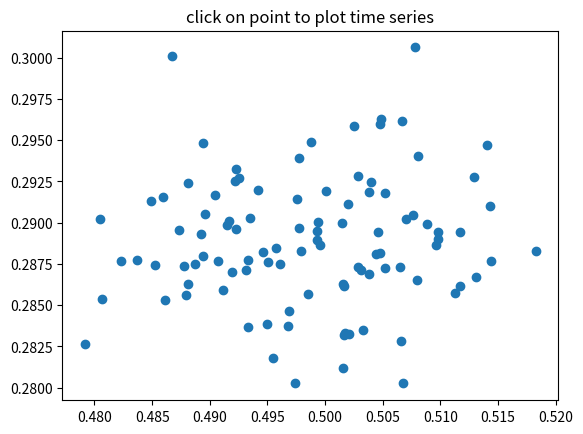

Write Python code to recreate this figure.
# import numpy as np
# import matplotlib.pyplot as plt
#
# fig = plt.figure()
# ax = fig.add_subplot(111)
# ax.set_title('click on points')
#
# line, = ax.plot(np.random.rand(100), 'o', picker=5)  # 5 points tolerance
#
# def onpick(event):
#     thisline = event.artist
#     xdata = thisline.get_xdata()
#     ydata = thisline.get_ydata()
#     ind = event.ind
#     points = tuple(zip(xdata[ind], ydata[ind]))
#     print('onpick points:', points)
#
# fig.canvas.mpl_connect('pick_event', onpick)
#
# plt.show()
import numpy as np
import matplotlib.pyplot as plt

X = np.random.rand(100, 1000)
xs = np.mean(X, axis=1)
ys = np.std(X, axis=1)

fig = plt.figure()
ax = fig.add_subplot(111)
ax.set_title('click on point to plot time series')
line, = ax.plot(xs, ys, 'o', picker=5)  # 5 points tolerance


def onpick(event):

    if event.artist!=line: return True

    N = len(event.ind)
    if not N: return True


    figi = plt.figure()
    for subplotnum, dataind in enumerate(event.ind):
        ax = figi.add_subplot(N,1,subplotnum+1)
        ax.plot(X[dataind])
        ax.text(0.05, 0.9, 'mu=%1.3f\nsigma=%1.3f'%(xs[dataind], ys[dataind]),
                transform=ax.transAxes, va='top')
        ax.set_ylim(-0.5, 1.5)
    figi.show()
    return True

fig.canvas.mpl_connect('pick_event', onpick)

plt.show()